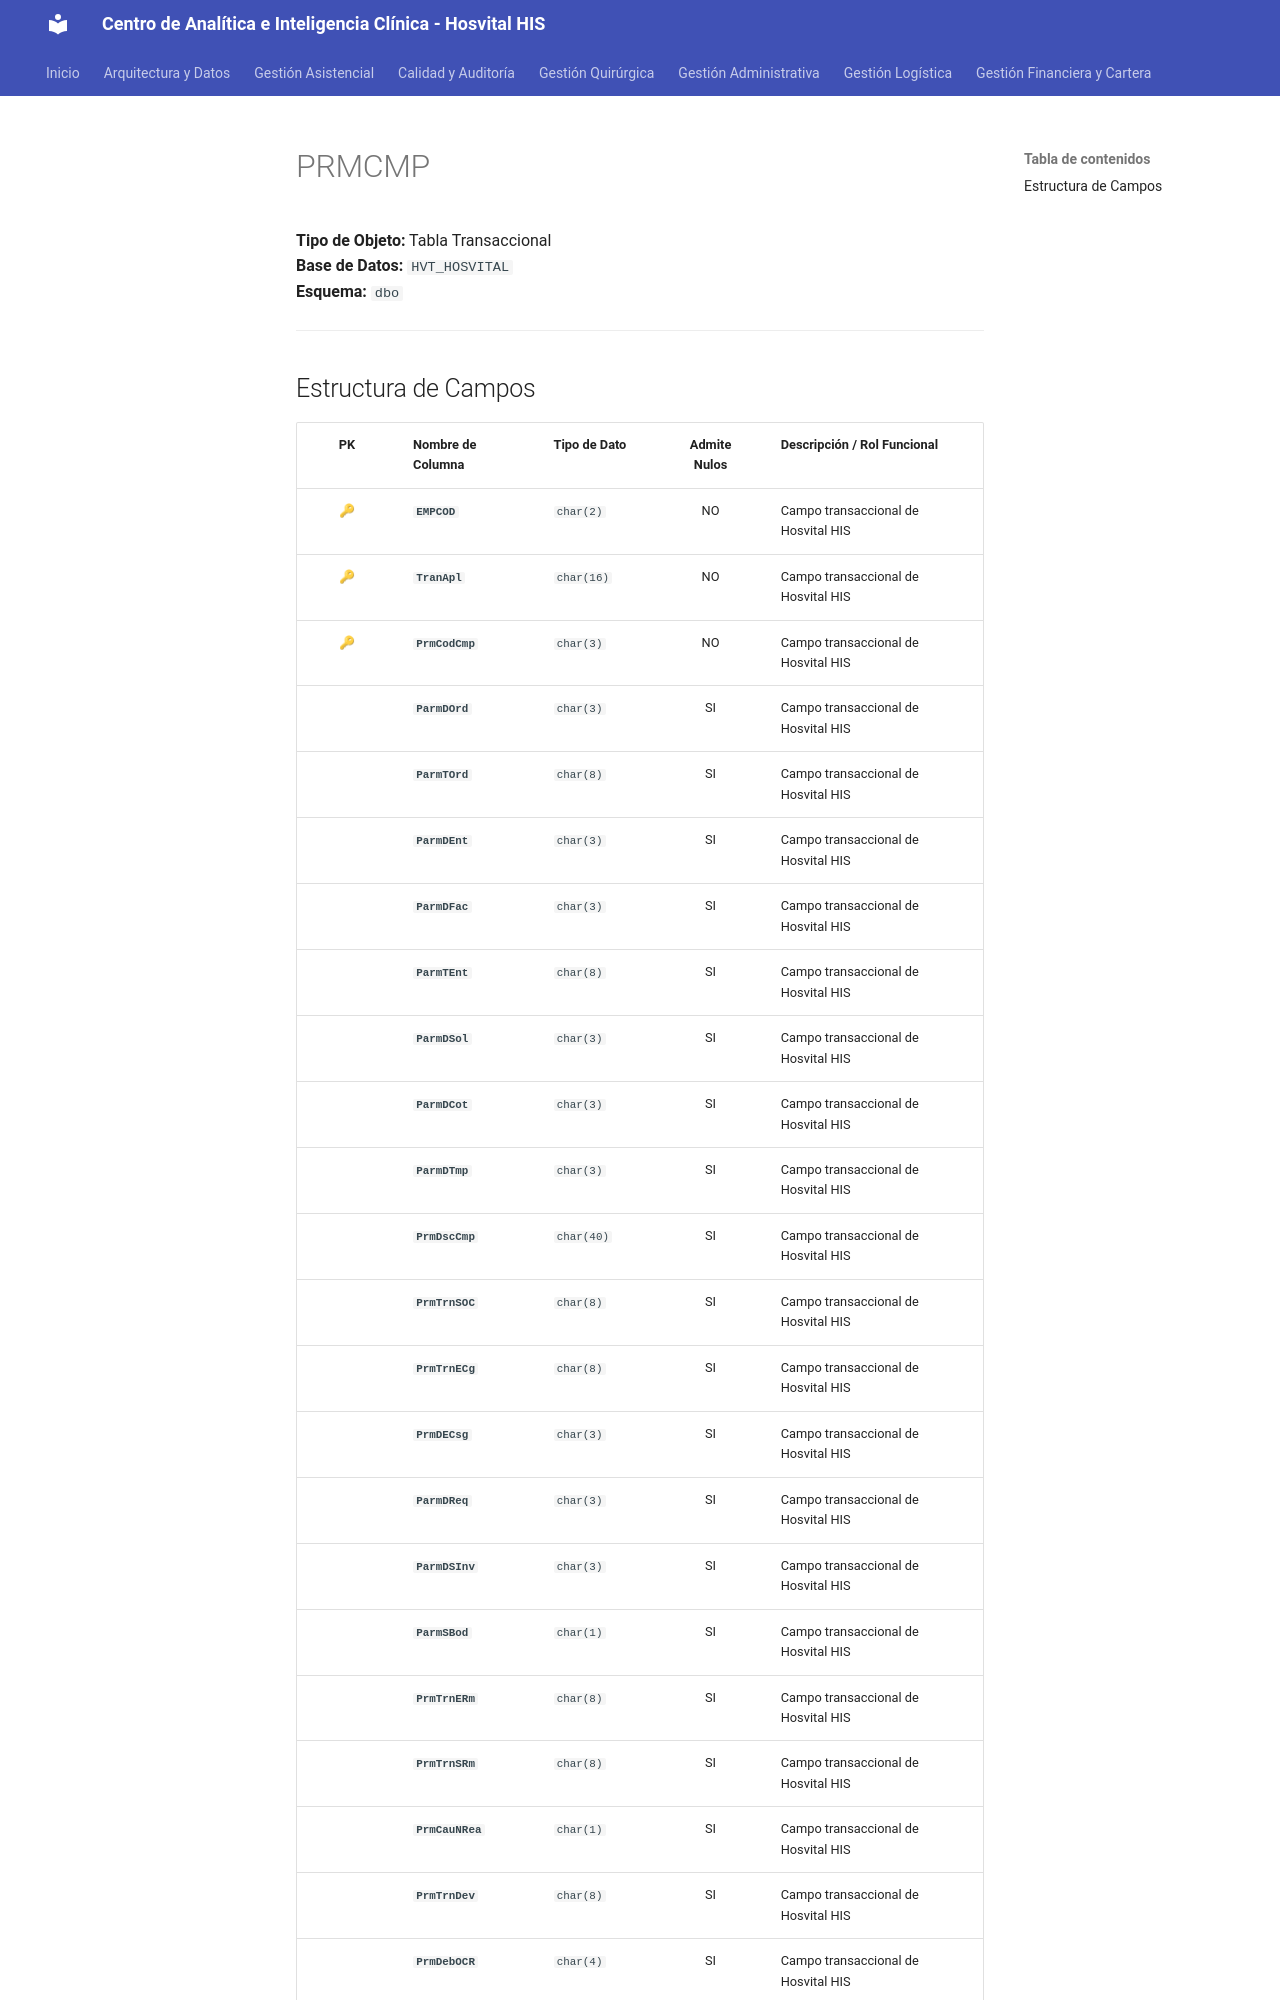

repository: SoporteSaludtech/superset-docs · page: diccionario-general/PRMCMP/index.html · generator: mkdocs

# PRMCMP

**Tipo de Objeto:** Tabla Transaccional  
**Base de Datos:** `HVT_HOSVITAL`  
**Esquema:** `dbo`

---

## Estructura de Campos

| PK | Nombre de Columna | Tipo de Dato | Admite Nulos | Descripción / Rol Funcional |
| :-: | :--- | :--- | :-: | :--- |
| 🔑 | **`EMPCOD`** | `char(2)` | NO | Campo transaccional de Hosvital HIS |
| 🔑 | **`TranApl`** | `char(16)` | NO | Campo transaccional de Hosvital HIS |
| 🔑 | **`PrmCodCmp`** | `char(3)` | NO | Campo transaccional de Hosvital HIS |
|  | **`ParmDOrd`** | `char(3)` | SI | Campo transaccional de Hosvital HIS |
|  | **`ParmTOrd`** | `char(8)` | SI | Campo transaccional de Hosvital HIS |
|  | **`ParmDEnt`** | `char(3)` | SI | Campo transaccional de Hosvital HIS |
|  | **`ParmDFac`** | `char(3)` | SI | Campo transaccional de Hosvital HIS |
|  | **`ParmTEnt`** | `char(8)` | SI | Campo transaccional de Hosvital HIS |
|  | **`ParmDSol`** | `char(3)` | SI | Campo transaccional de Hosvital HIS |
|  | **`ParmDCot`** | `char(3)` | SI | Campo transaccional de Hosvital HIS |
|  | **`ParmDTmp`** | `char(3)` | SI | Campo transaccional de Hosvital HIS |
|  | **`PrmDscCmp`** | `char(40)` | SI | Campo transaccional de Hosvital HIS |
|  | **`PrmTrnSOC`** | `char(8)` | SI | Campo transaccional de Hosvital HIS |
|  | **`PrmTrnECg`** | `char(8)` | SI | Campo transaccional de Hosvital HIS |
|  | **`PrmDECsg`** | `char(3)` | SI | Campo transaccional de Hosvital HIS |
|  | **`ParmDReq`** | `char(3)` | SI | Campo transaccional de Hosvital HIS |
|  | **`ParmDSInv`** | `char(3)` | SI | Campo transaccional de Hosvital HIS |
|  | **`ParmSBod`** | `char(1)` | SI | Campo transaccional de Hosvital HIS |
|  | **`PrmTrnERm`** | `char(8)` | SI | Campo transaccional de Hosvital HIS |
|  | **`PrmTrnSRm`** | `char(8)` | SI | Campo transaccional de Hosvital HIS |
|  | **`PrmCauNRea`** | `char(1)` | SI | Campo transaccional de Hosvital HIS |
|  | **`PrmTrnDev`** | `char(8)` | SI | Campo transaccional de Hosvital HIS |
|  | **`PrmDebOCR`** | `char(4)` | SI | Campo transaccional de Hosvital HIS |
|  | **`PrmDebOCC`** | `char(4)`
